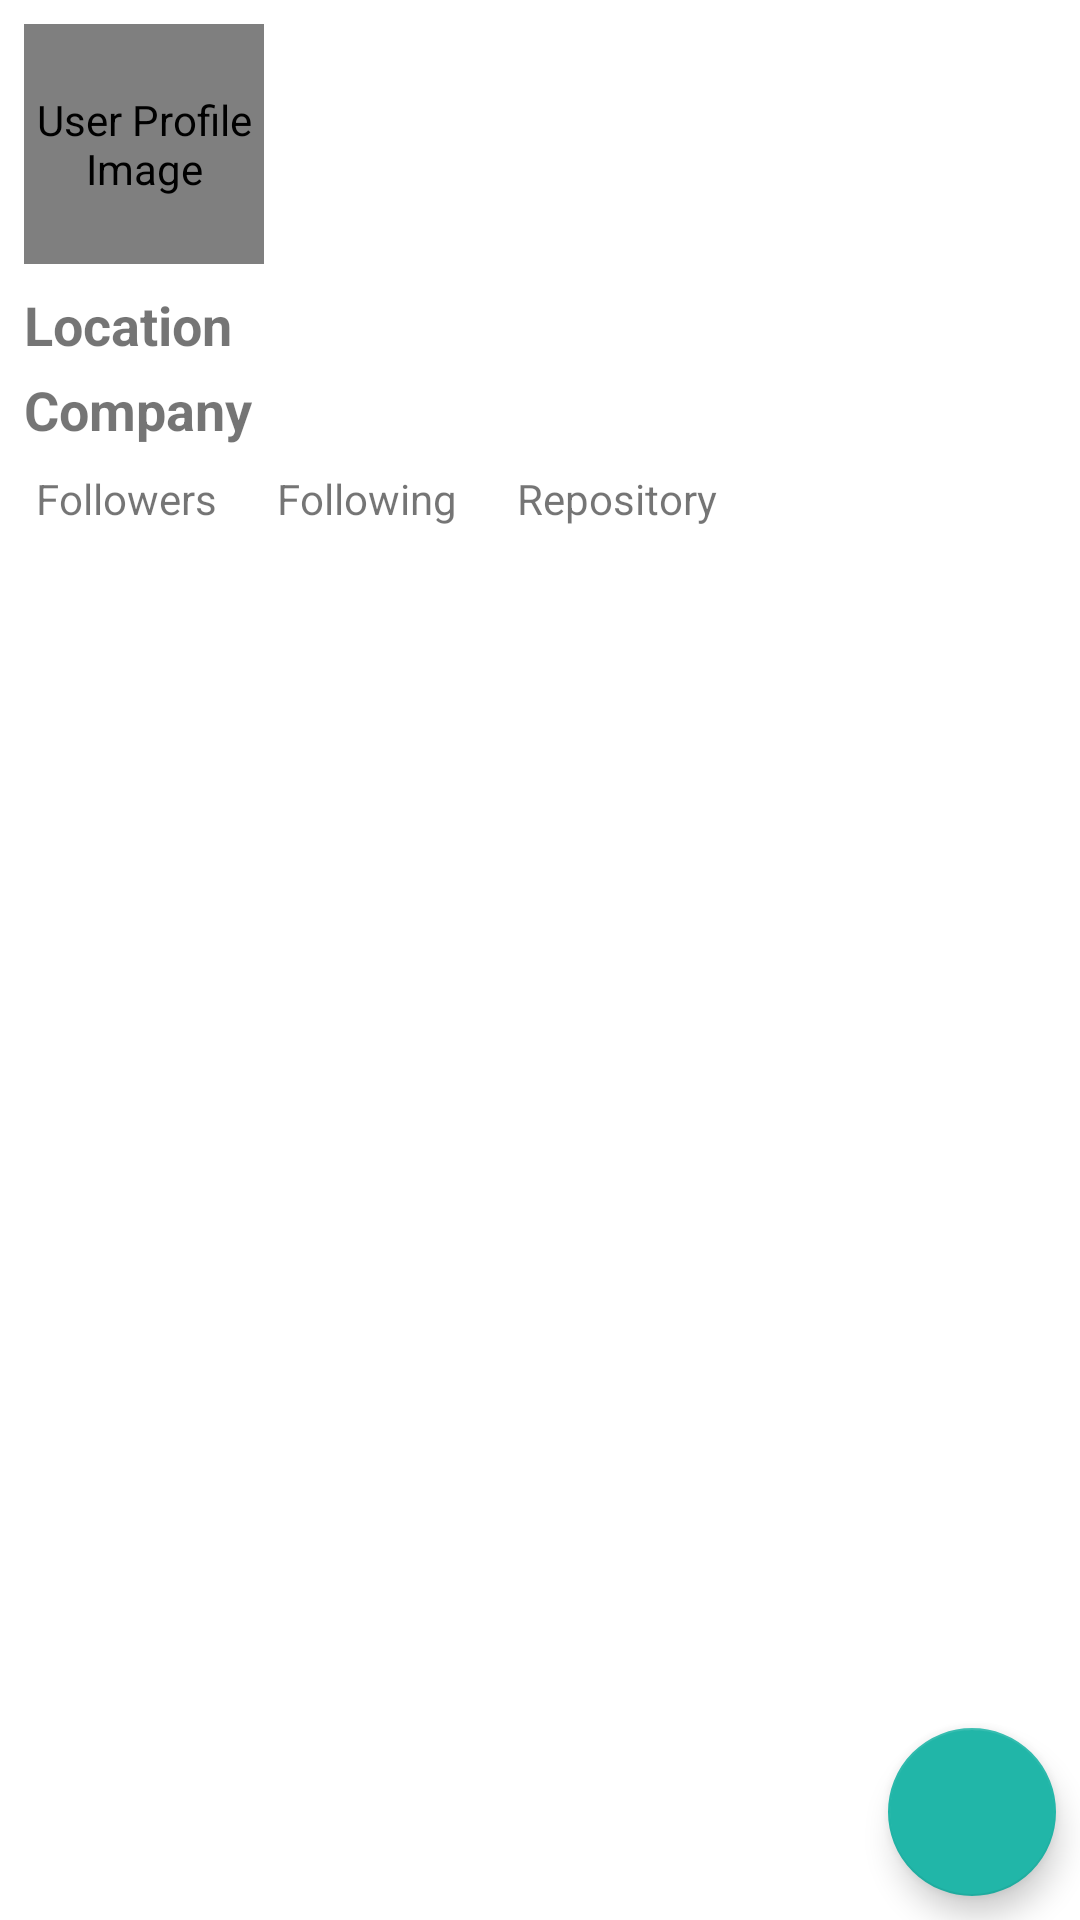

Here is an Android app screen rendered from its layout file. Give the layout XML and the strings, colors and styles it references.
<!-- AndroidManifest.xml: application theme AppTheme -->
<!-- res/layout/activity_detail_user.xml -->
<?xml version="1.0" encoding="utf-8"?>
<androidx.constraintlayout.widget.ConstraintLayout xmlns:android="http://schemas.android.com/apk/res/android"
    xmlns:app="http://schemas.android.com/apk/res-auto"
    xmlns:tools="http://schemas.android.com/tools"
    android:layout_width="match_parent"
    android:layout_height="match_parent"
    android:orientation="vertical"
    tools:context=".ui.detail.DetailUserActivity">

    <de.hdodenhof.circleimageview.CircleImageView
        android:id="@+id/iv_detail_photo"
        style="@style/ImageViewProfile"
        android:layout_marginStart="8dp"
        android:layout_marginTop="8dp"
        android:contentDescription="@string/user_profile"
        app:layout_constraintEnd_toStartOf="@+id/tv_detail_name"
        app:layout_constraintStart_toStartOf="parent"
        app:layout_constraintTop_toTopOf="parent"
        tools:ignore="ImageContrastCheck"
        tools:src="@tools:sample/avatars" />

    <TextView
        android:id="@+id/tv_detail_name"
        style="@style/PrimaryTextView.Title"
        android:layout_marginEnd="8dp"
        app:layout_constraintEnd_toEndOf="parent"
        app:layout_constraintStart_toEndOf="@+id/iv_detail_photo"
        app:layout_constraintTop_toTopOf="@+id/iv_detail_photo"
        tools:text="name" />

    <TextView
        android:id="@+id/tv_detail_username"
        style="@style/PrimaryTextView.SubTitle"
        app:layout_constraintEnd_toEndOf="@+id/tv_detail_name"
        app:layout_constraintStart_toStartOf="@+id/tv_detail_name"
        app:layout_constraintTop_toBottomOf="@+id/tv_detail_name"
        tools:text="username" />

    <TextView
        android:id="@+id/location"
        android:layout_width="100dp"
        android:layout_height="wrap_content"
        android:layout_marginTop="8dp"
        android:text="@string/location"
        android:textSize="18sp"
        android:textStyle="bold"
        app:layout_constraintStart_toStartOf="@+id/iv_detail_photo"
        app:layout_constraintTop_toBottomOf="@+id/iv_detail_photo" />

    <TextView
        android:id="@+id/tv_detail_location"
        style="@style/PrimaryTextView.Content"
        app:layout_constraintEnd_toEndOf="@+id/tv_detail_username"
        app:layout_constraintStart_toEndOf="@+id/location"
        app:layout_constraintTop_toTopOf="@+id/location" />

    <TextView
        android:id="@+id/tv_company"
        android:layout_width="100dp"
        android:layout_height="wrap_content"
        android:layout_marginTop="4dp"
        android:text="@string/company"
        android:textSize="18sp"
        android:textStyle="bold"
        app:layout_constraintStart_toStartOf="@+id/iv_detail_photo"
        app:layout_constraintTop_toBottomOf="@+id/tv_detail_location" />

    <TextView
        android:id="@+id/tv_detail_company"
        style="@style/PrimaryTextView.Content"
        app:layout_constraintEnd_toEndOf="@+id/tv_detail_username"
        app:layout_constraintStart_toEndOf="@+id/tv_company"
        app:layout_constraintTop_toTopOf="@+id/tv_company" />

    <TextView
        android:id="@+id/tv_detail_followers"
        style="@style/SecondaryTextView"
        android:layout_marginTop="8dp"
        app:layout_constraintStart_toStartOf="@+id/iv_detail_photo"
        app:layout_constraintTop_toBottomOf="@+id/tv_detail_company"
        tools:text="0" />

    <TextView
        android:id="@+id/tv_follower"
        style="@style/SecondaryTextView.Title"
        android:text="@string/followers"
        app:layout_constraintStart_toEndOf="@+id/tv_detail_followers"
        app:layout_constraintTop_toTopOf="@+id/tv_detail_followers" />

    <TextView
        android:id="@+id/tv_detail_following"
        style="@style/SecondaryTextView.Content"
        app:layout_constraintStart_toEndOf="@+id/tv_follower"
        app:layout_constraintTop_toTopOf="@+id/tv_follower"
        tools:text="0" />

    <TextView
        android:id="@+id/tv_following"
        style="@style/SecondaryTextView.Title"
        android:text="@string/following"
        app:layout_constraintStart_toEndOf="@+id/tv_detail_following"
        app:layout_constraintTop_toTopOf="@+id/tv_detail_following" />

    <TextView
        android:id="@+id/tv_detail_repo"
        style="@style/SecondaryTextView.Content"
        app:layout_constraintStart_toEndOf="@+id/tv_following"
        app:layout_constraintTop_toTopOf="@+id/tv_following"
        tools:text="0" />

    <TextView
        style="@style/SecondaryTextView.Title"
        android:text="@string/repository"
        app:layout_constraintStart_toEndOf="@+id/tv_detail_repo"
        app:layout_constraintTop_toTopOf="@+id/tv_detail_repo" />

    <com.google.android.material.tabs.TabLayout
        android:id="@+id/tabs"
        android:layout_width="0dp"
        android:layout_height="wrap_content"
        android:layout_marginTop="8dp"
        android:contentDescription="@string/tab_type"
        app:layout_constraintEnd_toEndOf="parent"
        app:layout_constraintStart_toStartOf="parent"
        app:layout_constraintTop_toBottomOf="@+id/tv_follower"/>

    <androidx.viewpager2.widget.ViewPager2
        android:id="@+id/view_pager"
        android:layout_width="match_parent"
        android:layout_height="0dp"
        app:layout_constraintBottom_toBottomOf="parent"
        app:layout_constraintEnd_toEndOf="parent"
        app:layout_constraintStart_toStartOf="parent"
        app:layout_constraintTop_toBottomOf="@+id/tabs" />

    <ProgressBar
        android:id="@+id/pb_detail"
        style="?android:attr/progressBarStyle"
        android:layout_width="wrap_content"
        android:layout_height="wrap_content"
        app:layout_constraintBottom_toBottomOf="parent"
        app:layout_constraintEnd_toEndOf="parent"
        app:layout_constraintStart_toStartOf="parent"
        app:layout_constraintTop_toTopOf="parent" />

    <com.google.android.material.floatingactionbutton.FloatingActionButton
        android:id="@+id/fab_add_favourite"
        android:layout_width="wrap_content"
        android:layout_height="wrap_content"
        android:layout_marginEnd="8dp"
        android:layout_marginBottom="8dp"
        android:clickable="true"
        app:layout_constraintBottom_toBottomOf="parent"
        app:layout_constraintEnd_toEndOf="parent"
        app:srcCompat="@drawable/ic_baseline_favorite_24"
        android:contentDescription="@string/add_favorite"
        android:focusable="true" />
</androidx.constraintlayout.widget.ConstraintLayout>
<!-- resources referenced by this layout -->
<resources>
  <string name="add_favorite">Add Favourite</string>
  <string name="company">Company</string>
  <string name="followers">Followers</string>
  <string name="following">Following</string>
  <string name="location">Location</string>
  <string name="repository">Repository</string>
  <string name="tab_type">tab_follow</string>
  <string name="user_profile">User Profile Image</string>
  <style name="ImageViewProfile">
          <item name="android:layout_width">80dp</item>
          <item name="android:layout_height">80dp</item>
          <item name="android:layout_marginEnd">8dp</item>
      </style>
  <style name="PrimaryTextView.Content">
          <item name="android:ellipsize">end</item>
          <item name="android:textSize">18sp</item>
      </style>
  <style name="PrimaryTextView.SubTitle">
          <item name="android:ellipsize">end</item>
          <item name="android:textSize">16sp</item>
      </style>
  <style name="PrimaryTextView.Title">
          <item name="android:textStyle">bold</item>
          <item name="android:textSize">24sp</item>
      </style>
  <style name="SecondaryTextView">
          <item name="android:layout_width">wrap_content</item>
          <item name="android:layout_height">wrap_content</item>
      </style>
  <style name="SecondaryTextView.Content">
          <item name="android:layout_marginStart">16dp</item>
      </style>
  <style name="SecondaryTextView.Title">
          <item name="android:layout_marginStart">4dp</item>
      </style>
  <style name="AppTheme" parent="Theme.MaterialComponents.DayNight.DarkActionBar">
  
          <item name="colorPrimary">@color/blue_500</item>
          <item name="colorPrimaryVariant">@color/blue_700</item>
          <item name="colorOnPrimary">@color/white</item>
  
          <item name="colorSecondary">@color/blue_green</item>
          <item name="colorSecondaryVariant">@color/green_200</item>
          <item name="colorOnSecondary">@color/white</item>
  
          <item name="android:statusBarColor" tools:targetApi="l">?attr/colorPrimaryVariant</item>
      </style>
  <color name="blue_500">#000C66</color>
  <color name="blue_700">#070E42</color>
  <color name="white">#FFFFFFFF</color>
  <color name="blue_green">#21B6A8</color>
  <color name="green_200">#A3EBB1</color>
</resources>
